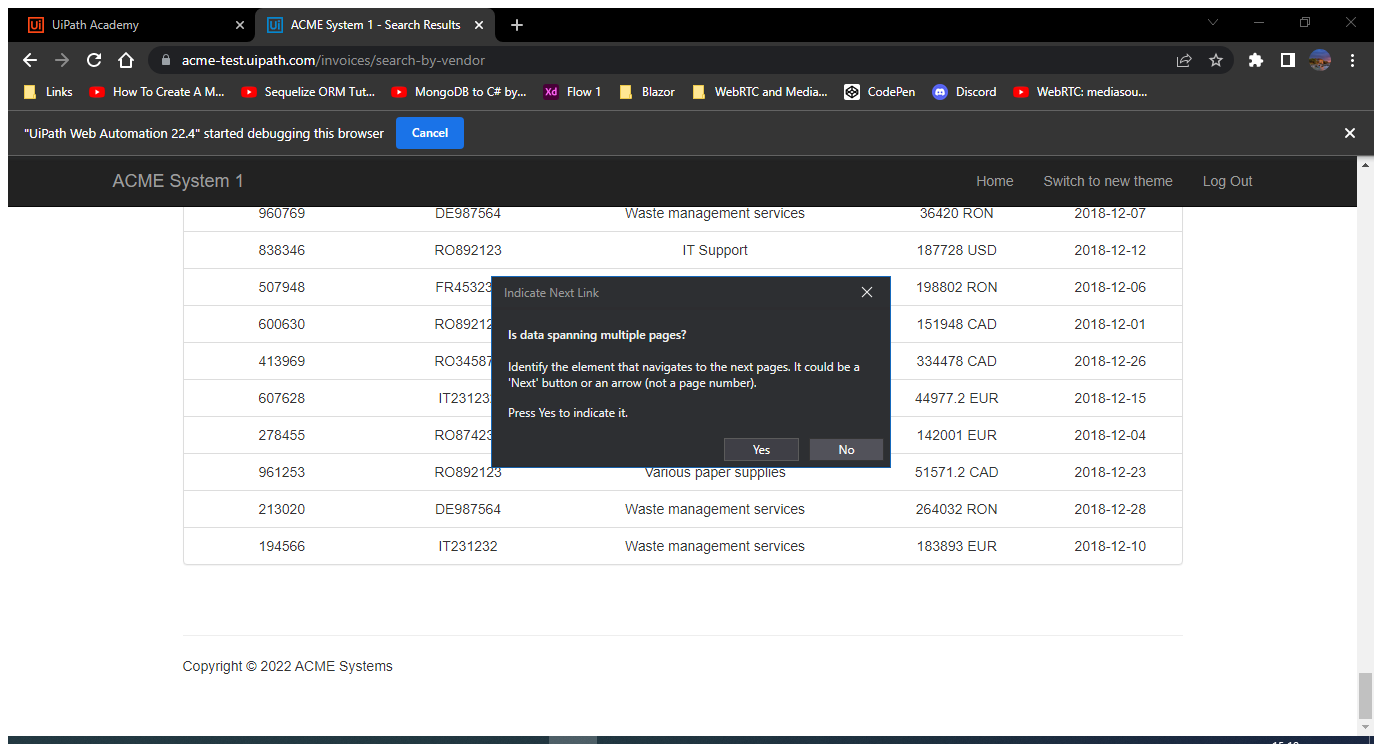
Task: Updating a library and using the updated library.Starting from the library created in the libraries video demo: 1. Create two new components inside the library which will: Navigate to Invoices on ACME System 1, select Display All Invoices, extract all invoice data and save it to an .xlsx file called All Invoices.xlsx. Navigate to Invoices on ACME System 1, provide a Vendor Tax ID and and save the results to an .xlsx file called All invoices for + <VendorTaxID> .xlsx. The vendor tax ID must be given via user input. 2. Create a project that lets the user choose between downloading all work...
Workflow: Download all work items

Step 1: Attach Browser 'ACMESyste Page' in window 'ACME System 1 - Search Results' (chrome.exe)

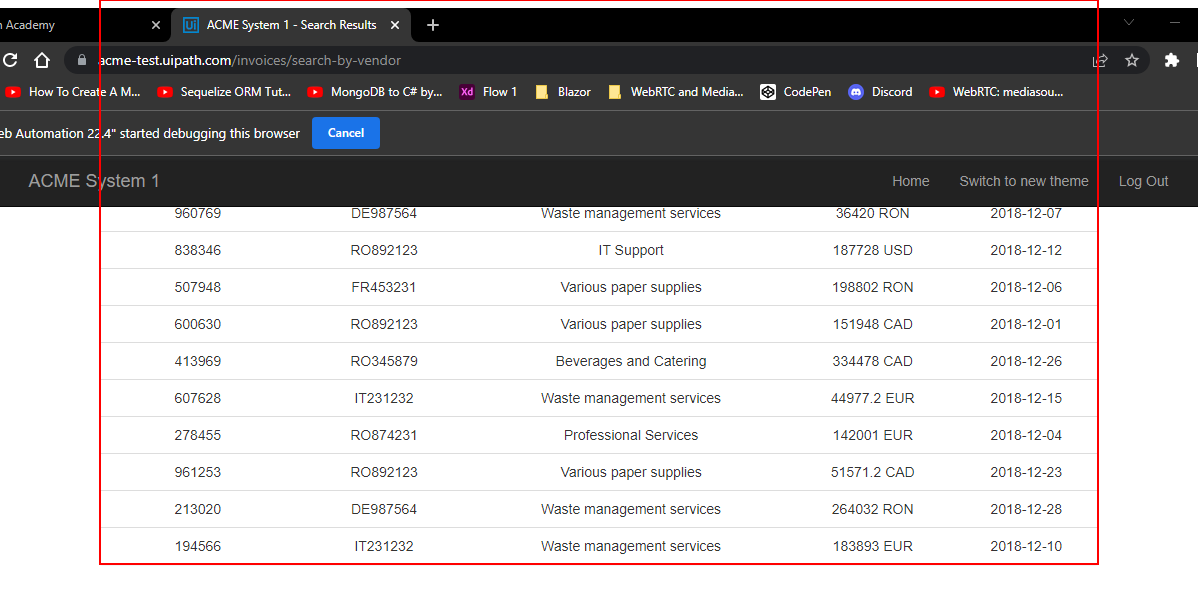
Step 2: get-text from the table